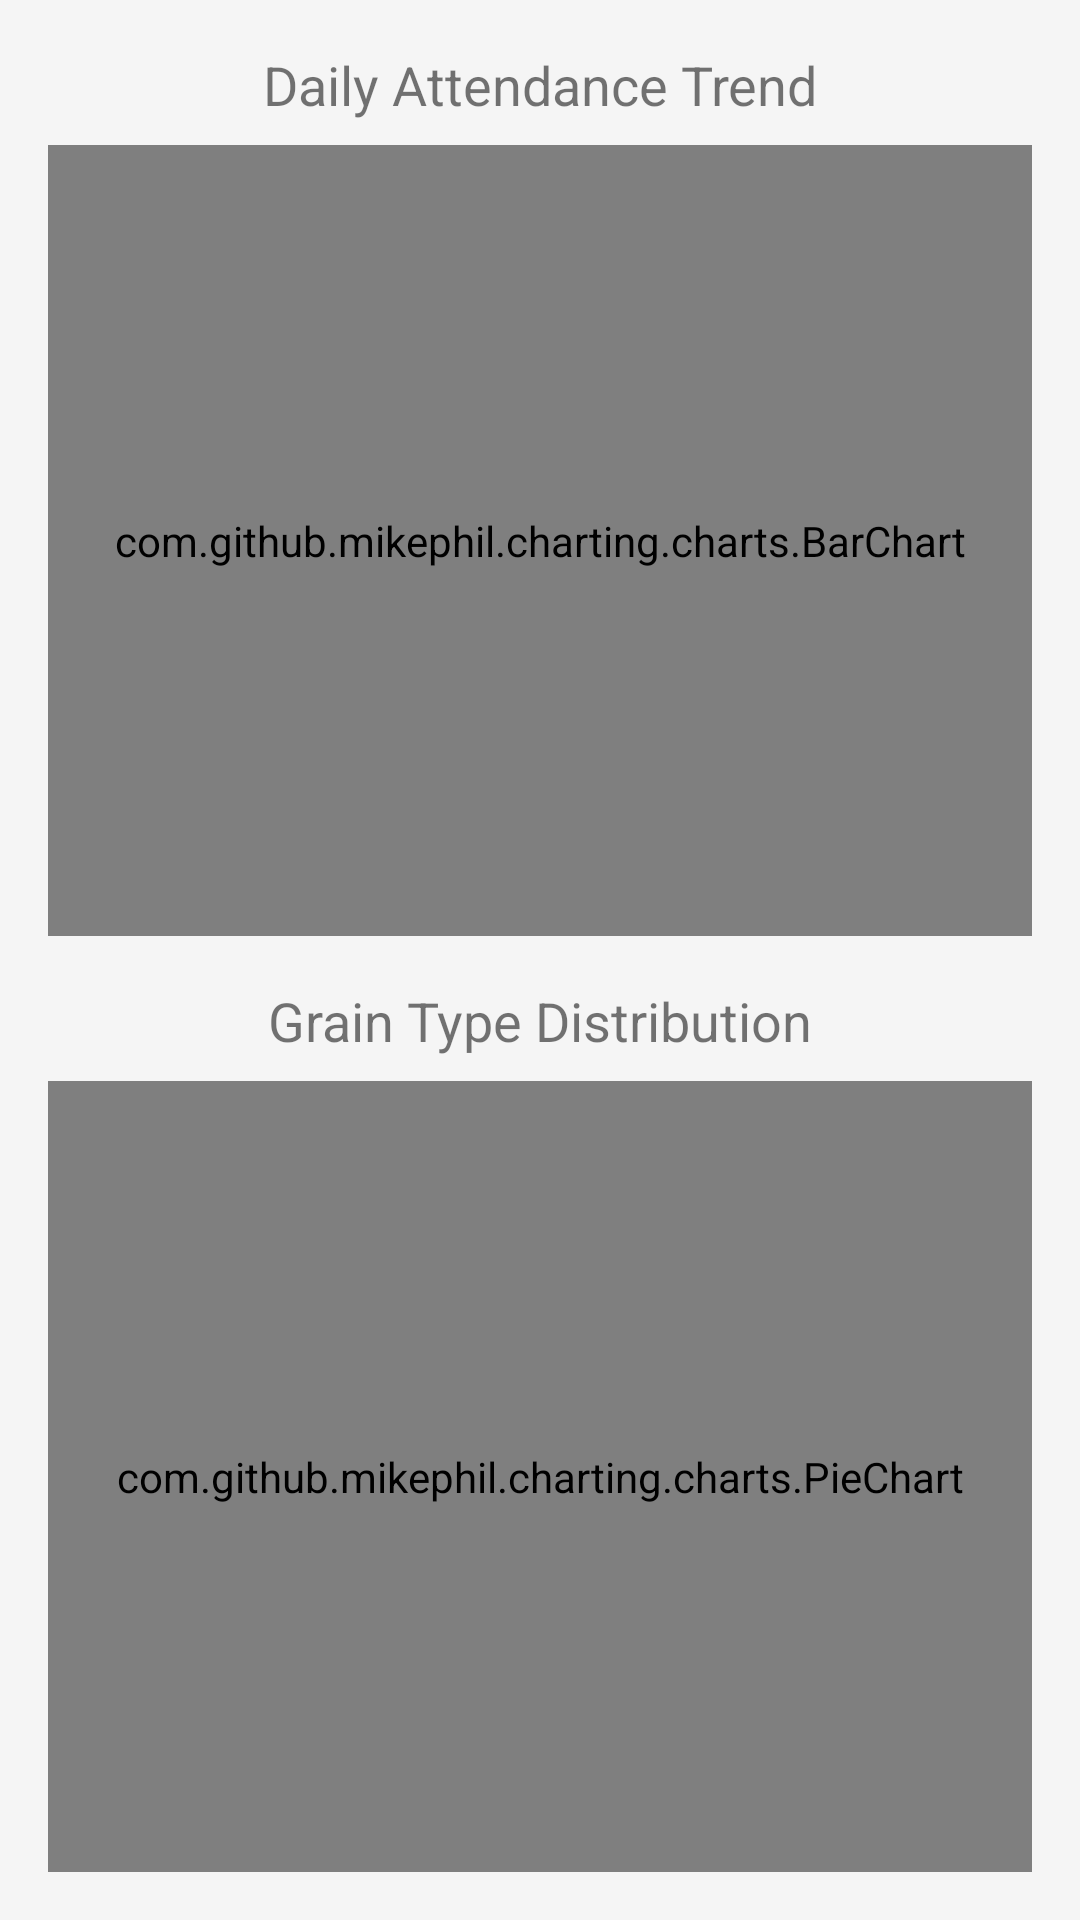

Layout XML and referenced resources for this Android screen:
<!-- AndroidManifest.xml: application theme Theme.DailyDasoha -->
<!-- res/layout/activity_analytics.xml -->
<?xml version="1.0" encoding="utf-8"?>
<LinearLayout xmlns:android="http://schemas.android.com/apk/res/android"
    android:layout_width="match_parent"
    android:layout_height="match_parent"
    android:orientation="vertical"
    android:padding="16dp">

    <TextView
        android:layout_width="match_parent"
        android:layout_height="wrap_content"
        android:text="Daily Attendance Trend"
        android:textAlignment="center"
        android:textSize="18sp"
        android:layout_marginBottom="8dp"/>

    <com.github.mikephil.charting.charts.BarChart
        android:id="@+id/attendanceChart"
        android:layout_width="match_parent"
        android:layout_height="0dp"
        android:layout_weight="1"
        android:layout_marginBottom="16dp"/>

    <TextView
        android:layout_width="match_parent"
        android:layout_height="wrap_content"
        android:text="Grain Type Distribution"
        android:textAlignment="center"
        android:textSize="18sp"
        android:layout_marginBottom="8dp"/>

    <com.github.mikephil.charting.charts.PieChart
        android:id="@+id/grainChart"
        android:layout_width="match_parent"
        android:layout_height="0dp"
        android:layout_weight="1"/>

    <ProgressBar
        android:id="@+id/progressBar"
        android:layout_width="wrap_content"
        android:layout_height="wrap_content"
        android:layout_gravity="center"
        android:visibility="gone"/>

</LinearLayout>
<!-- resources referenced by this layout -->
<resources>
  <style name="Theme.DailyDasoha" parent="Theme.MaterialComponents.Light.NoActionBar">
          
          <item name="colorPrimary">@color/primary</item>
          <item name="colorPrimaryDark">@color/primary_dark</item>
          <item name="colorAccent">@color/accent</item>
          <item name="android:windowBackground">@color/background</item>
          <item name="android:textColorPrimary">@color/primary_text</item>
          <item name="android:textColorSecondary">@color/secondary_text</item>
          <item name="cardBackgroundColor">@color/card_background</item>
          <item name="popupMenuStyle">@style/Widget.App.PopupMenu</item>
          <item name="android:popupMenuStyle">@style/Widget.App.PopupMenu</item>
          <item name="actionOverflowMenuStyle">@style/Widget.App.PopupMenu</item>
          
          
          <item name="tableHeaderBackground">@color/table_header_bg</item>
          <item name="tableCellBackground">@color/table_row_bg</item>
          <item name="tableHeaderTextColor">@color/table_text_header</item>
          <item name="tableCellTextColor">@color/table_text_data</item>
          <item name="tableBorderColor">@color/table_border</item>
      </style>
  <color name="primary">#1976D2</color>
  <color name="primary_dark">#1565C0</color>
  <color name="accent">#FFC107</color>
  <color name="background">#F5F5F5</color>
  <color name="primary_text">#212121</color>
  <color name="secondary_text">#424242</color>
  <color name="card_background">@color/white</color>
  <style name="Widget.App.PopupMenu" parent="Widget.MaterialComponents.PopupMenu">
          <item name="android:textColor">@color/black</item>
          <item name="android:itemBackground">@color/white</item>
          <item name="android:popupBackground">@color/white</item>
          <item name="android:textSize">16sp</item>
      </style>
  <color name="table_header_bg">@color/primary_light</color>
  <color name="table_row_bg">@color/white</color>
  <color name="table_text_header">#212121</color>
  <color name="table_text_data">#212121</color>
  <color name="table_border">#E0E0E0</color>
  <color name="white">#FFFFFF</color>
  <color name="black">#000000</color>
  <color name="primary_light">#BBDEFB</color>
</resources>
